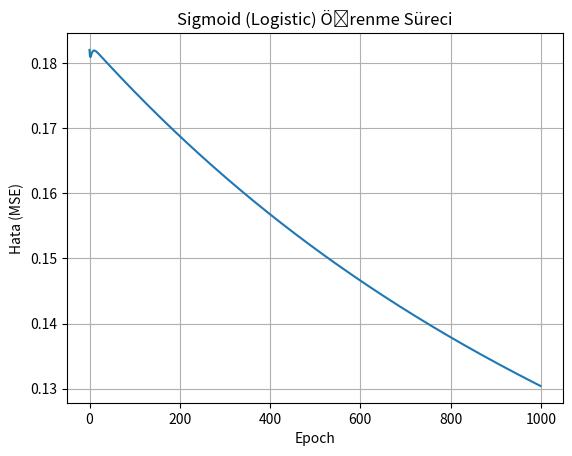

Write the Python code that produced this figure.
import numpy as np
import matplotlib.pyplot as plt
X = np.array([
    [70, 80],
    [40, 50],
    [90, 90]
]) / 100

y = np.array([1, 0, 1]).reshape(-1, 1)
def sigmoid(z):
    return 1 / (1 + np.exp(-z))
np.random.seed(0)
w = np.random.rand(2, 1)

learning_rate = 0.5
epochs = 1000

loss_history = []
for _ in range(epochs):
    z = X @ w                 # lineer düşünme
    y_hat = sigmoid(z)        # olasılık

    error = y - y_hat
    loss = np.mean(error ** 2)
    loss_history.append(loss)

    w = w + learning_rate * X.T @ error
plt.plot(loss_history)
plt.xlabel("Epoch")
plt.ylabel("Hata (MSE)")
plt.title("Sigmoid (Logistic) Öğrenme Süreci")
plt.grid(True)
plt.show()
new_student = np.array([[75, 70]]) / 100
probability = sigmoid(new_student @ w)

print("Olasılık:", probability[0, 0])

print("GEÇTİ" if probability > 0.5 else "KALDI")
